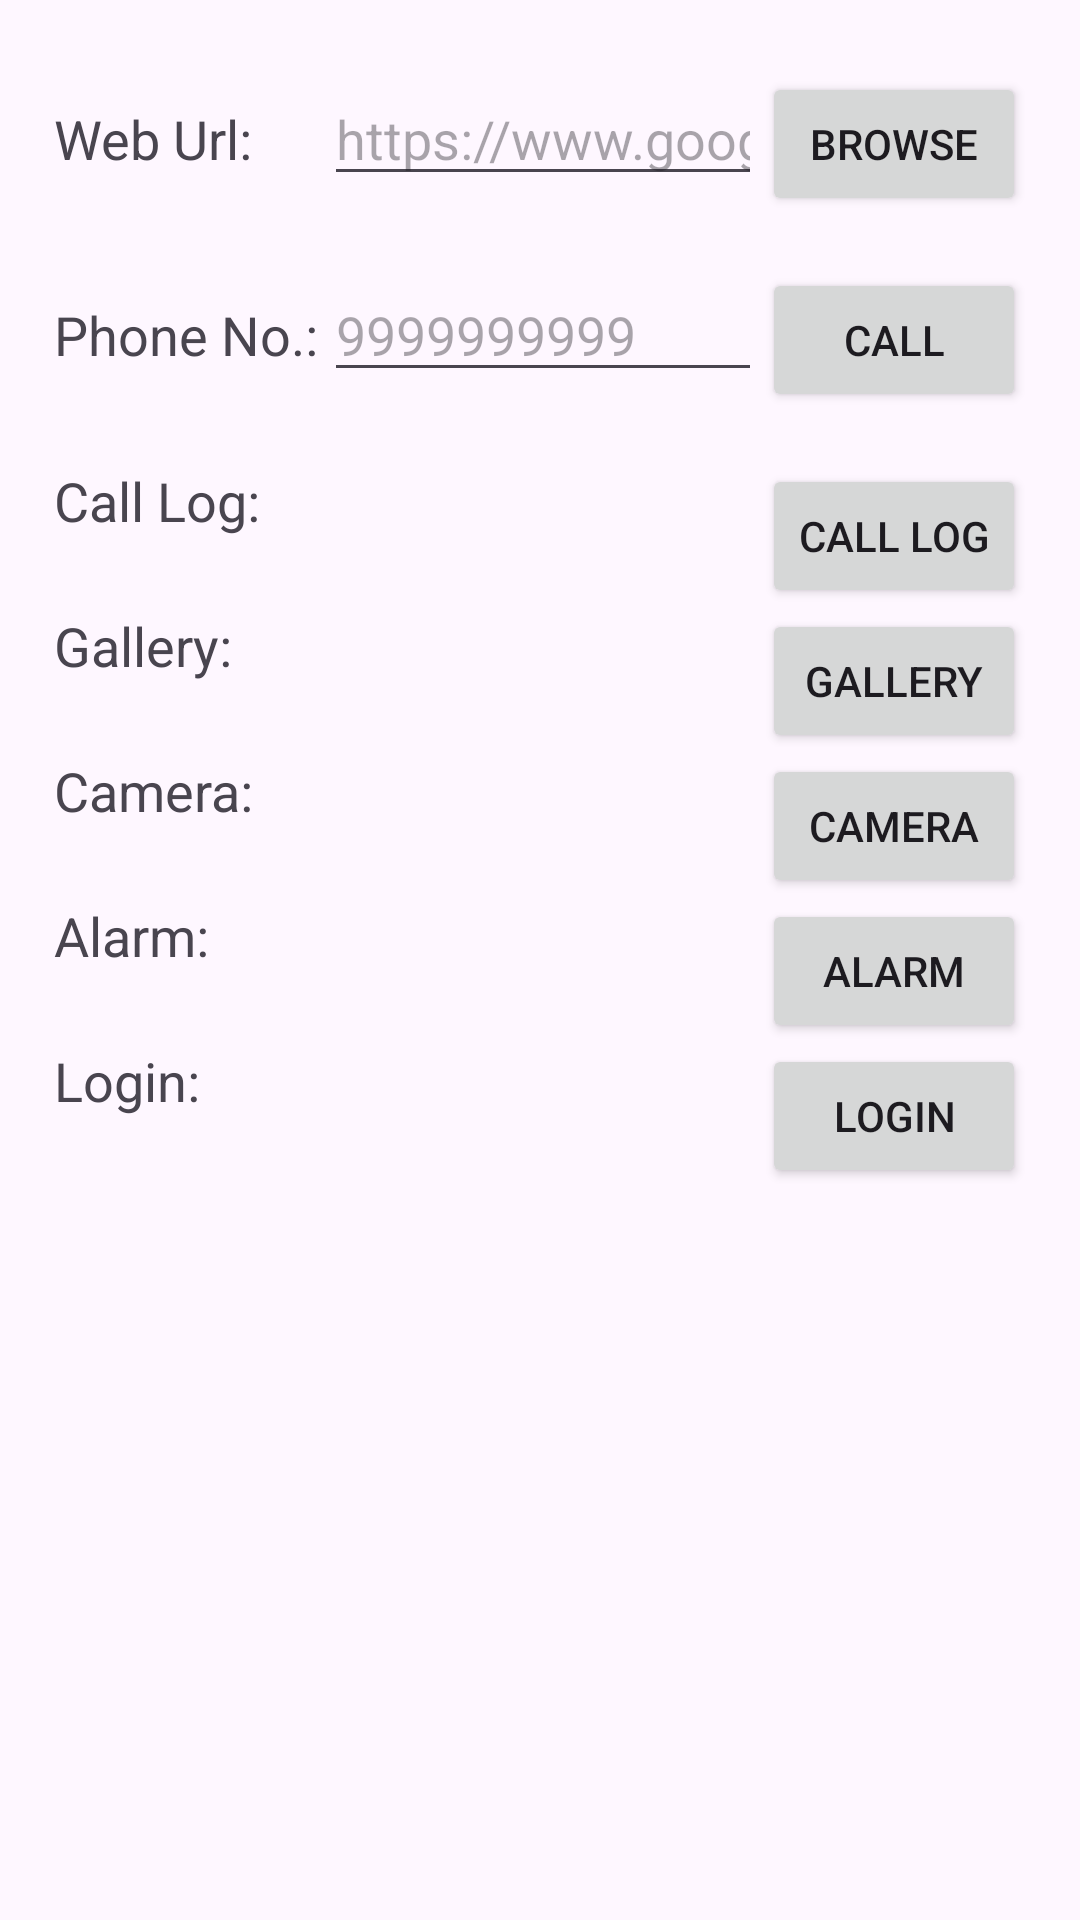

This screen was rendered from an Android layout file. Write that file and the resources it references.
<!-- AndroidManifest.xml: application theme Theme.MAD_24172012060_Prac3 -->
<!-- res/layout/activity_main.xml -->
<?xml version="1.0" encoding="utf-8"?>
<androidx.constraintlayout.widget.ConstraintLayout xmlns:android="http://schemas.android.com/apk/res/android"
    xmlns:app="http://schemas.android.com/apk/res-auto"
    xmlns:tools="http://schemas.android.com/tools"
    android:layout_width="match_parent"
    android:layout_height="match_parent"
    android:id="@+id/main"
    tools:context=".MainActivity">
    <androidx.constraintlayout.widget.Guideline
        android:layout_width="wrap_content"
        android:layout_height="wrap_content"
        android:id="@+id/guideline"
        android:orientation="vertical"
        app:layout_constraintGuide_begin="100dp" />

    
    <TextView
        android:id="@+id/textViewUrl"
        android:layout_width="wrap_content"
        android:layout_height="wrap_content"
        android:layout_marginStart="18dp"
        android:text="Web Url:"
        android:textSize="18sp"
        app:layout_constraintBaseline_toBaselineOf="@+id/editTextUrl"
        app:layout_constraintStart_toStartOf="parent" />

    <EditText
        android:id="@+id/editTextUrl"
        android:layout_width="0dp"
        android:layout_height="wrap_content"
        android:layout_marginTop="24dp"
        android:layout_marginStart="8dp"
        android:hint="https://www.google.com"
        android:inputType="textUri"
        app:layout_constraintStart_toEndOf="@id/guideline"
        app:layout_constraintEnd_toStartOf="@id/buttonLoad"
        app:layout_constraintTop_toTopOf="parent" />

    <Button
        android:id="@+id/buttonLoad"
        android:layout_width="wrap_content"
        android:layout_height="wrap_content"
        android:layout_marginTop="24dp"
        android:layout_marginEnd="18dp"
        android:text="Browse"
        app:layout_constraintEnd_toEndOf="parent"
        app:layout_constraintTop_toTopOf="parent" />

    
    <TextView
        android:id="@+id/textViewPhone"
        android:layout_width="wrap_content"
        android:layout_height="wrap_content"
        android:layout_marginStart="18dp"
        android:text="Phone No.:"
        android:textSize="18sp"
        app:layout_constraintBaseline_toBaselineOf="@+id/editTextPhone"
        app:layout_constraintStart_toStartOf="parent" />

    <EditText
        android:id="@+id/editTextPhone"
        android:layout_width="0dp"
        android:layout_height="wrap_content"
        android:layout_marginTop="24dp"
        android:layout_marginStart="8dp"
        android:hint="9999999999"
        android:inputType="phone"
        app:layout_constraintStart_toEndOf="@id/guideline"
        app:layout_constraintEnd_toStartOf="@id/buttonCall"
        app:layout_constraintTop_toBottomOf="@id/editTextUrl" />

    <Button
        android:id="@+id/buttonCall"
        android:layout_width="wrap_content"
        android:layout_height="wrap_content"
        android:layout_marginEnd="18dp"
        android:text="Call"
        app:layout_constraintTop_toTopOf="@id/editTextPhone"
        app:layout_constraintEnd_toEndOf="parent" />

    
    <TextView
        android:id="@+id/textViewCallLog"
        android:layout_width="wrap_content"
        android:layout_height="wrap_content"
        android:layout_marginStart="18dp"
        android:layout_marginTop="24dp"
        android:text="Call Log:"
        android:textSize="18sp"
        app:layout_constraintTop_toBottomOf="@id/editTextPhone"
        app:layout_constraintStart_toStartOf="parent" />

    <Button
        android:id="@+id/buttonCallLog"
        android:layout_width="wrap_content"
        android:layout_height="wrap_content"
        android:layout_marginEnd="18dp"
        android:text="Call Log"
        app:layout_constraintTop_toTopOf="@id/textViewCallLog"
        app:layout_constraintEnd_toEndOf="parent" />

    
    <TextView
        android:id="@+id/textViewGallery"
        android:layout_width="wrap_content"
        android:layout_height="wrap_content"
        android:layout_marginStart="18dp"
        android:layout_marginTop="24dp"
        android:text="Gallery:"
        android:textSize="18sp"
        app:layout_constraintTop_toBottomOf="@id/textViewCallLog"
        app:layout_constraintStart_toStartOf="parent" />

    <Button
        android:id="@+id/buttonGallery"
        android:layout_width="wrap_content"
        android:layout_height="wrap_content"
        android:layout_marginEnd="18dp"
        android:text="Gallery"
        app:layout_constraintTop_toTopOf="@id/textViewGallery"
        app:layout_constraintEnd_toEndOf="parent" />

    
    <TextView
        android:id="@+id/textViewCamera"
        android:layout_width="wrap_content"
        android:layout_height="wrap_content"
        android:layout_marginStart="18dp"
        android:layout_marginTop="24dp"
        android:text="Camera:"
        android:textSize="18sp"
        app:layout_constraintTop_toBottomOf="@id/textViewGallery"
        app:layout_constraintStart_toStartOf="parent" />

    <Button
        android:id="@+id/buttonCamera"
        android:layout_width="wrap_content"
        android:layout_height="wrap_content"
        android:layout_marginEnd="18dp"
        android:text="Camera"
        app:layout_constraintTop_toTopOf="@id/textViewCamera"
        app:layout_constraintEnd_toEndOf="parent" />

    
    <TextView
        android:id="@+id/textViewAlarm"
        android:layout_width="wrap_content"
        android:layout_height="wrap_content"
        android:layout_marginStart="18dp"
        android:layout_marginTop="24dp"
        android:text="Alarm:"
        android:textSize="18sp"
        app:layout_constraintTop_toBottomOf="@id/textViewCamera"
        app:layout_constraintStart_toStartOf="parent" />

    <Button
        android:id="@+id/buttonAlarm"
        android:layout_width="wrap_content"
        android:layout_height="wrap_content"
        android:layout_marginEnd="18dp"
        android:text="Alarm"
        app:layout_constraintTop_toTopOf="@id/textViewAlarm"
        app:layout_constraintEnd_toEndOf="parent" />

    
    <TextView
        android:id="@+id/textViewLogin"
        android:layout_width="wrap_content"
        android:layout_height="wrap_content"
        android:layout_marginStart="18dp"
        android:layout_marginTop="24dp"
        android:text="Login:"
        android:textSize="18sp"
        app:layout_constraintTop_toBottomOf="@id/textViewAlarm"
        app:layout_constraintStart_toStartOf="parent" />

    <Button
        android:id="@+id/buttonLogin"
        android:layout_width="wrap_content"
        android:layout_height="wrap_content"
        android:layout_marginEnd="18dp"
        android:text="Login"
        app:layout_constraintTop_toTopOf="@id/textViewLogin"
        app:layout_constraintEnd_toEndOf="parent" />

</androidx.constraintlayout.widget.ConstraintLayout>
<!-- resources referenced by this layout -->
<resources>
  <style name="Theme.MAD_24172012060_Prac3" parent="Base.Theme.MAD_24172012060_Prac3" />
  <style name="Base.Theme.MAD_24172012060_Prac3" parent="Theme.Material3.DayNight.NoActionBar">
          
          
      </style>
</resources>
